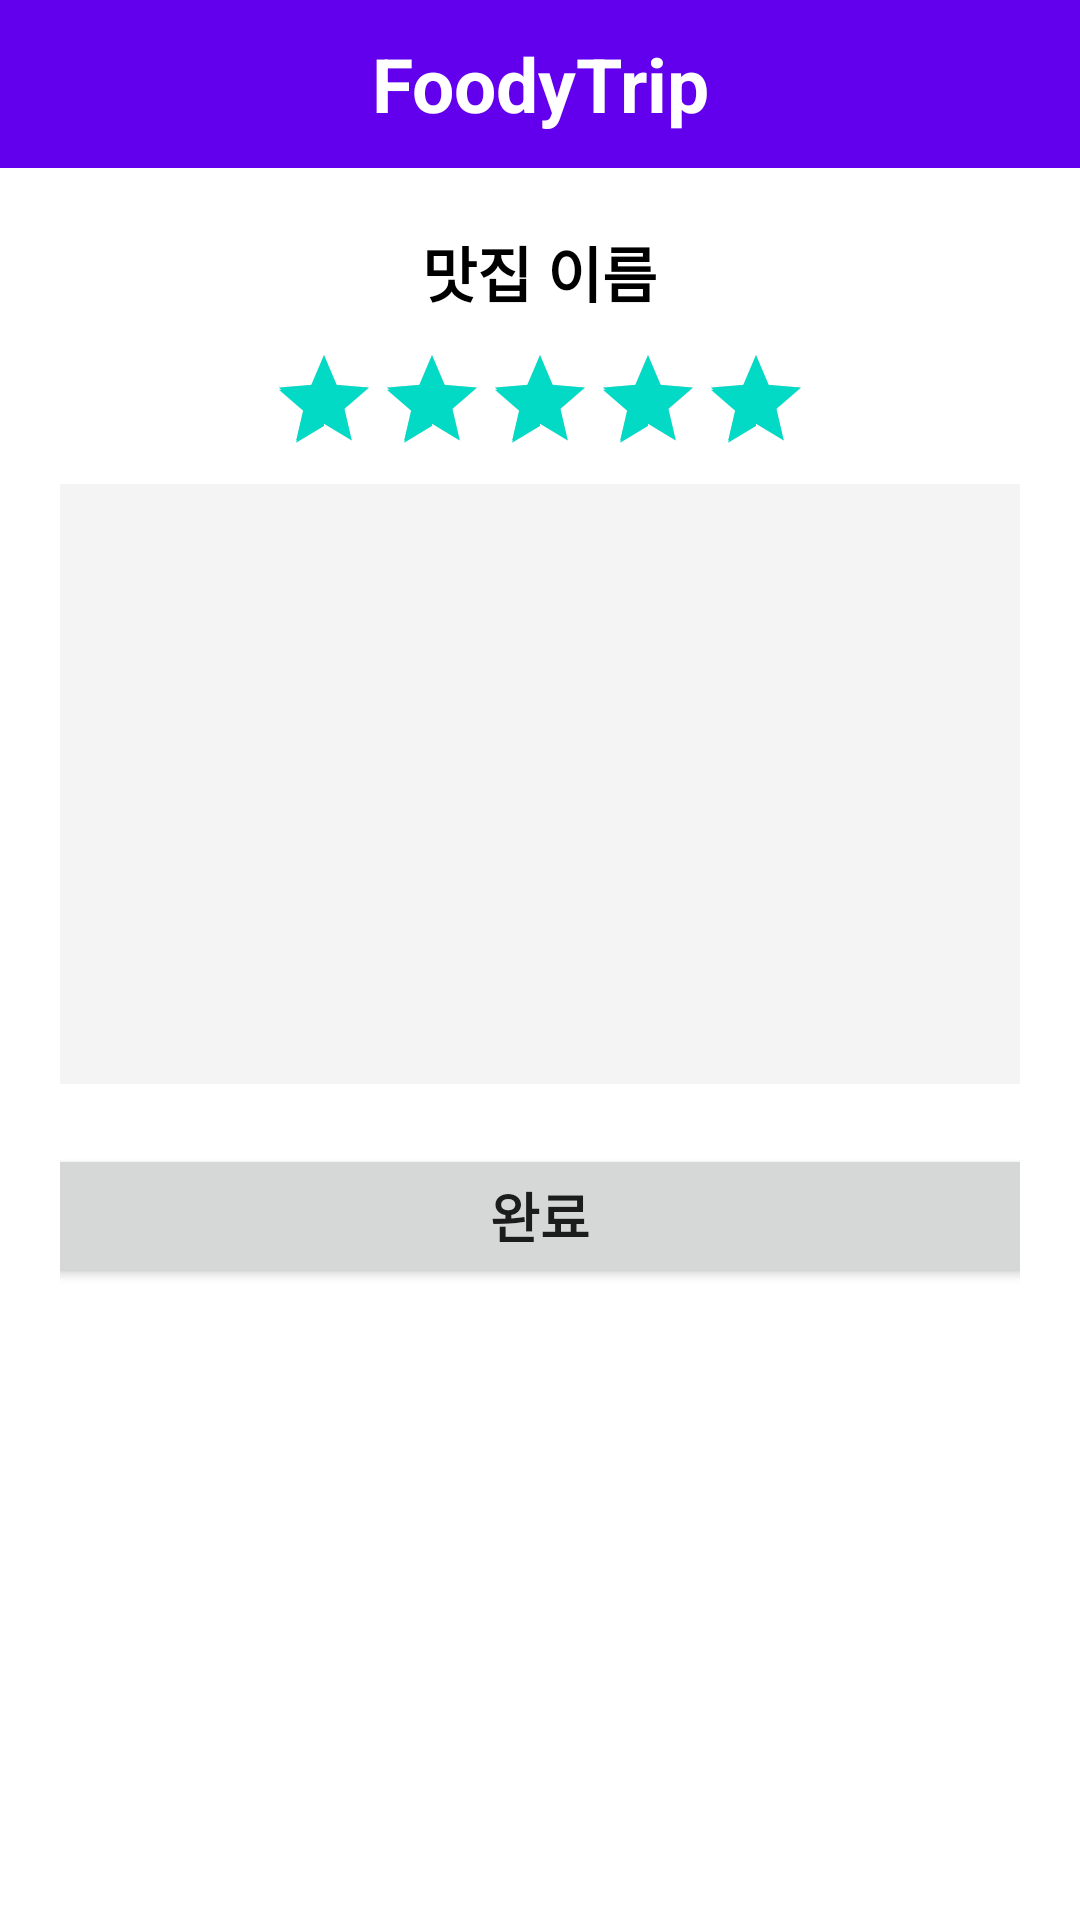

Write the Android layout XML for this screen, with the resource values it uses.
<!-- AndroidManifest.xml: application theme Theme.FoodyTripApp -->
<!-- res/layout/activity_review_write.xml -->
<?xml version="1.0" encoding="utf-8"?>
<LinearLayout xmlns:android="http://schemas.android.com/apk/res/android"
    xmlns:app="http://schemas.android.com/apk/res-auto"
    xmlns:tools="http://schemas.android.com/tools"
    android:layout_width="match_parent"
    android:layout_height="match_parent"
    tools:context=".ReviewWriteActivity"
    android:orientation="vertical">

    <androidx.appcompat.widget.Toolbar
        android:layout_width="match_parent"
        android:layout_height="wrap_content"
        android:id="@+id/toolbar"
        android:background="?attr/colorPrimary">

        <TextView
            android:layout_width="wrap_content"
            android:layout_height="wrap_content"
            android:id="@+id/appTitle"
            style="@style/appTitle"/>

    </androidx.appcompat.widget.Toolbar>

    <LinearLayout
        android:layout_width="match_parent"
        android:layout_height="wrap_content"
        android:orientation="vertical"
        android:padding="20dp"
        android:gravity="center_horizontal">

        <TextView
            android:layout_width="wrap_content"
            android:layout_height="wrap_content"
            android:text="맛집 이름"
            android:textSize="20dp"
            android:textStyle="bold"
            android:textColor="@color/black"
            android:id="@+id/placeName" />

        <LinearLayout
            android:layout_width="wrap_content"
            android:layout_height="wrap_content"
            android:layout_marginTop="10dp"
            android:orientation="horizontal">

            <RatingBar
                android:layout_width="wrap_content"
                android:layout_height="wrap_content"
                android:numStars="5"
                android:stepSize="1"
                android:rating="5"
                android:isIndicator="false"
                style="@style/Widget.AppCompat.RatingBar.Indicator"
                android:id="@+id/starRate"/>

        </LinearLayout>

        <EditText
            android:inputType="textMultiLine|textNoSuggestions"
            android:layout_width="350dp"
            android:layout_height="200dp"
            android:layout_marginTop="10dp"
            android:layout_alignParentTop="true"
            android:layout_centerHorizontal="true"
            android:cursorVisible="true"
            android:background="@drawable/reviewtext_background"
            android:textSize="15dp"
            android:id="@+id/reviewText" />

        <Button
            android:layout_width="350dp"
            android:layout_height="wrap_content"
            android:layout_marginTop="20dp"
            android:text="완료"
            android:textSize="18dp"
            android:textStyle="bold"
            android:id="@+id/completeBtn" />

    </LinearLayout>

</LinearLayout>
<!-- resources referenced by this layout -->
<resources>
  <!-- drawable reviewtext_background (drawable) -->
  <?xml version="1.0" encoding="utf-8"?>
  <shape xmlns:android="http://schemas.android.com/apk/res/android"
      android:shape="rectangle">
      <solid
          android:color="#F4F4F4" />
      <corners android:radius="6dp"/>
  </shape>
  <style name="appTitle">
          <item name="android:text">FoodyTrip</item>
          <item name="android:textSize">25dp</item>
          <item name="android:textColor">@color/white</item>
          <item name="android:textStyle">bold</item>
          <item name="android:layout_gravity">center</item>
      </style>
  <style name="Theme.FoodyTripApp" parent="Theme.MaterialComponents.DayNight.NoActionBar">
          
          <item name="colorPrimary">@color/purple_500</item>
          <item name="colorPrimaryVariant">@color/purple_700</item>
          <item name="colorOnPrimary">@color/white</item>
          
          <item name="colorSecondary">@color/teal_200</item>
          <item name="colorSecondaryVariant">@color/teal_700</item>
          <item name="colorOnSecondary">@color/black</item>
          
          <item name="android:statusBarColor" tools:targetApi="l">?attr/colorPrimaryVariant</item>
          
      </style>
  <!-- not gathered from this repository: default colours our renderer supplied (Android Studio template values) -->
  <color name="purple_500">#FF6200EE</color>
  <color name="purple_700">#FF3700B3</color>
  <color name="teal_200">#FF03DAC5</color>
  <color name="teal_700">#FF018786</color>
  <color name="black">#FF000000</color>
  <color name="white">#FFFFFFFF</color>
</resources>
